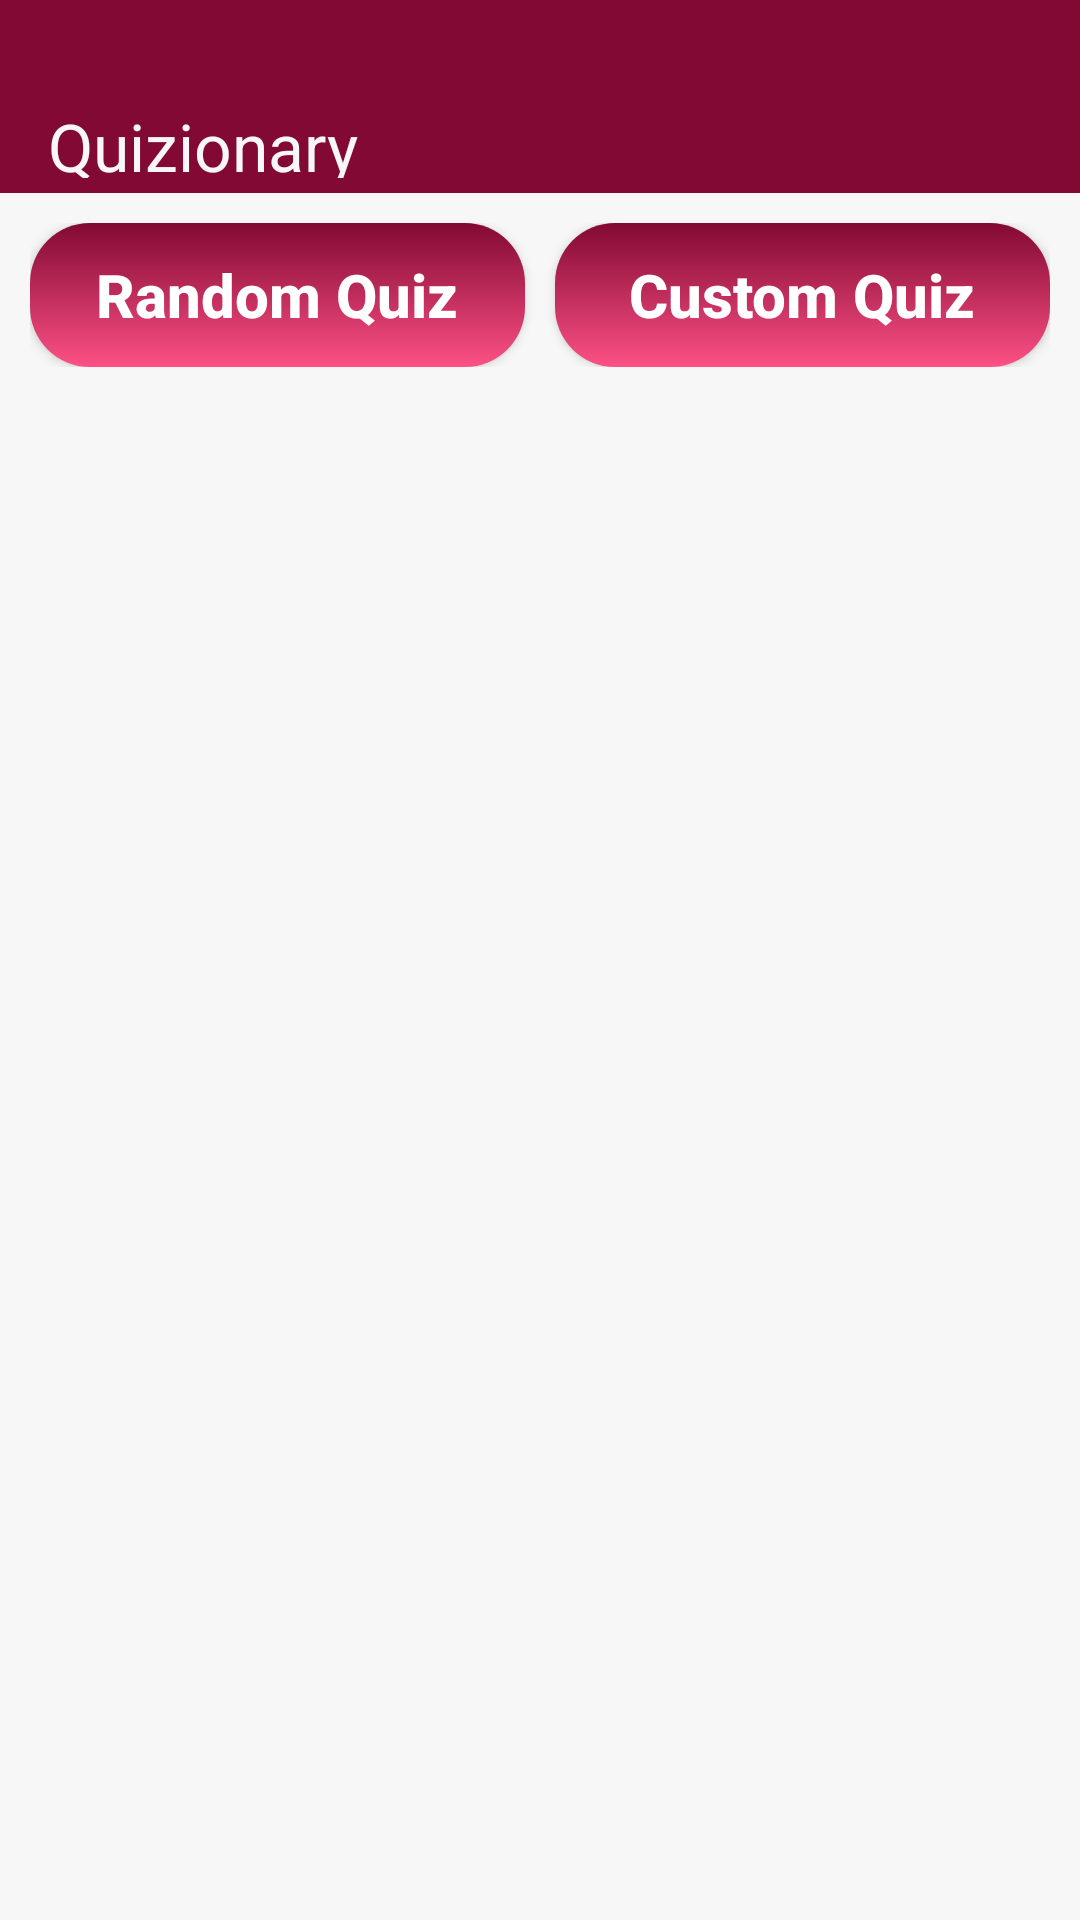

Reconstruct the res/layout file that produces this screen, plus the resources it refers to.
<!-- AndroidManifest.xml: application theme Theme.QuizApp -->
<!-- res/layout/activity_main.xml -->
<?xml version="1.0" encoding="utf-8"?>
<androidx.constraintlayout.widget.ConstraintLayout xmlns:android="http://schemas.android.com/apk/res/android"
    xmlns:app="http://schemas.android.com/apk/res-auto"
    xmlns:tools="http://schemas.android.com/tools"
    android:id="@+id/main"
    android:layout_width="match_parent"
    android:layout_height="match_parent"
    android:background="@color/backgroundColor"
    tools:context=".activities.MainActivity">

    <com.google.android.material.appbar.AppBarLayout
        android:id="@+id/mainToolbar"
        android:layout_width="match_parent"
        android:layout_height="wrap_content"
        app:layout_constraintEnd_toEndOf="parent"
        app:layout_constraintStart_toStartOf="parent"
        app:layout_constraintTop_toTopOf="parent">

        <com.google.android.material.appbar.MaterialToolbar
            android:id="@+id/toolbarDetail"
            android:layout_width="match_parent"
            android:layout_height="match_parent"
            android:minHeight="?attr/actionBarSize"
            android:background="@color/main_Tool_Bar"
            android:elevation="4dp"
            android:paddingStart="10dp"
            android:paddingTop="30dp"
            android:paddingEnd="10dp"
            android:paddingBottom="5dp"
            app:title="@string/app_name"
            app:titleTextColor="@color/backgroundColor" />
    </com.google.android.material.appbar.AppBarLayout>

    <LinearLayout
        android:id="@+id/linearLayoutButton"
        android:layout_width="match_parent"
        android:layout_height="wrap_content"
        android:orientation="horizontal"
        android:layout_margin="10dp"
        app:layout_constraintEnd_toEndOf="parent"
        app:layout_constraintStart_toStartOf="parent"
        app:layout_constraintTop_toBottomOf="@+id/mainToolbar">

        <androidx.appcompat.widget.AppCompatButton
            android:id="@+id/btnRandomQuiz"
            android:layout_width="0dp"
            android:layout_height="wrap_content"
            android:layout_marginEnd="5dp"
            android:layout_weight="1"
            android:elevation="20dp"
            android:background="@drawable/quiz_button_bg"
            android:text="Random Quiz"
            android:textAllCaps="false"
            android:textColor="@color/white"
            android:textSize="20sp"
            android:textStyle="bold"
            app:layout_constraintBottom_toBottomOf="parent" />

        <androidx.appcompat.widget.AppCompatButton
            android:id="@+id/btnCustomQuiz"
            android:layout_width="0dp"
            android:layout_height="wrap_content"
            android:layout_marginStart="5dp"
            android:layout_weight="1"
            android:background="@drawable/quiz_button_bg"
            android:text="Custom Quiz"
            android:textAllCaps="false"
            android:textColor="@color/white"
            android:textSize="20sp"
            android:textStyle="bold"
            app:layout_constraintBottom_toBottomOf="parent" />
    </LinearLayout>

    <androidx.recyclerview.widget.RecyclerView
        android:id="@+id/rv_categoryList"
        android:layout_width="match_parent"
        android:layout_height="0dp"
        android:layout_margin="10dp"
        app:layout_constraintBottom_toBottomOf="parent"
        app:layout_constraintEnd_toEndOf="parent"
        app:layout_constraintStart_toStartOf="parent"
        app:layout_constraintTop_toBottomOf="@+id/linearLayoutButton"
        tools:listitem="@layout/category_list_item" />

</androidx.constraintlayout.widget.ConstraintLayout>
<!-- res/layout/category_list_item.xml (included above) -->
<?xml version="1.0" encoding="utf-8"?>
<androidx.constraintlayout.widget.ConstraintLayout xmlns:android="http://schemas.android.com/apk/res/android"
    android:layout_width="match_parent"
    android:layout_height="wrap_content"
    xmlns:app="http://schemas.android.com/apk/res-auto"
    android:orientation="vertical">

    <com.google.android.material.card.MaterialCardView
        android:id="@+id/category_CardView"
        android:layout_width="match_parent"
        android:layout_height="0dp"
        android:layout_marginTop="20dp"
        android:layout_marginBottom="10dp"
        android:layout_marginStart="10dp"
        android:layout_marginEnd="10dp"
        app:strokeColor="#000000"
        app:strokeWidth="1dp"
        app:shapeAppearanceOverlay="@style/MainActivityCategoryCards"
        app:cardElevation="5dp"
        app:cardBackgroundColor="#FFD7E2"
        app:layout_constraintBottom_toBottomOf="parent"
        app:layout_constraintEnd_toEndOf="parent"
        app:layout_constraintStart_toStartOf="parent"
        app:layout_constraintTop_toTopOf="parent" />

    <ImageView
        android:id="@+id/iv_category_icon"
        android:layout_width="80dp"
        android:layout_height="80dp"
        android:layout_marginEnd="20dp"
        android:elevation="20dp"
        android:src="@drawable/sport"
        app:layout_constraintEnd_toEndOf="@+id/category_CardView"
        app:layout_constraintTop_toTopOf="parent" />

    <TextView
        android:id="@+id/tv_Category_name"
        android:layout_width="match_parent"
        android:layout_height="wrap_content"
        android:layout_marginStart="20dp"
        android:layout_marginEnd="20dp"
        android:layout_marginTop="10dp"
        android:elevation="10dp"
        android:text="Sports"
        android:textColor="@color/black"
        android:textSize="22sp"
        android:textStyle="bold"
        app:layout_constraintBottom_toTopOf="@id/tv_no_of_questions"
        app:layout_constraintEnd_toEndOf="@+id/iv_category_icon"
        app:layout_constraintStart_toStartOf="@id/category_CardView"
        app:layout_constraintTop_toBottomOf="@id/iv_category_icon" />

    <TextView
        android:id="@+id/tv_no_of_questions"
        android:layout_width="match_parent"
        android:layout_height="wrap_content"
        android:elevation="10dp"
        android:layout_marginStart="20dp"
        android:text="53 questions"
        android:textColor="@color/black"
        android:textSize="15sp"
        app:layout_constraintTop_toBottomOf="@id/tv_Category_name"
        app:layout_constraintStart_toStartOf="@id/category_CardView"
        app:layout_constraintBottom_toBottomOf="@id/category_CardView"
        android:layout_marginBottom="20dp" />

</androidx.constraintlayout.widget.ConstraintLayout>
<!-- resources referenced by this layout -->
<resources>
  <color name="backgroundColor">#F7F7F7</color>
  <color name="black">#FF000000</color>
  <color name="main_Tool_Bar">#820933</color>
  <color name="white">#FFFFFFFF</color>
  <!-- drawable quiz_button_bg (drawable) -->
  <?xml version="1.0" encoding="utf-8"?>
  <shape xmlns:android="http://schemas.android.com/apk/res/android"
      android:shape="rectangle">
      <gradient
          android:endColor="@color/french_Rose"
          android:startColor="@color/main_Tool_Bar"
          android:angle="270"/>
      <corners android:radius="20dp" />
  </shape>
  <string name="app_name">Quizionary</string>
  <style name="MainActivityCategoryCards">
          <item name="cornerFamily">rounded</item> 
          <item name="cornerSizeTopLeft">20dp</item>
          <item name="cornerSizeTopRight">20dp</item>
          <item name="cornerSizeBottomLeft">20dp</item>
          <item name="cornerSizeBottomRight">20dp</item>
      </style>
  <style name="Theme.QuizApp" parent="Base.Theme.QuizApp" />
  <color name="french_Rose">#FC5185</color>
  <style name="Base.Theme.QuizApp" parent="Theme.Material3.DayNight.NoActionBar">
          
          
      </style>
</resources>
